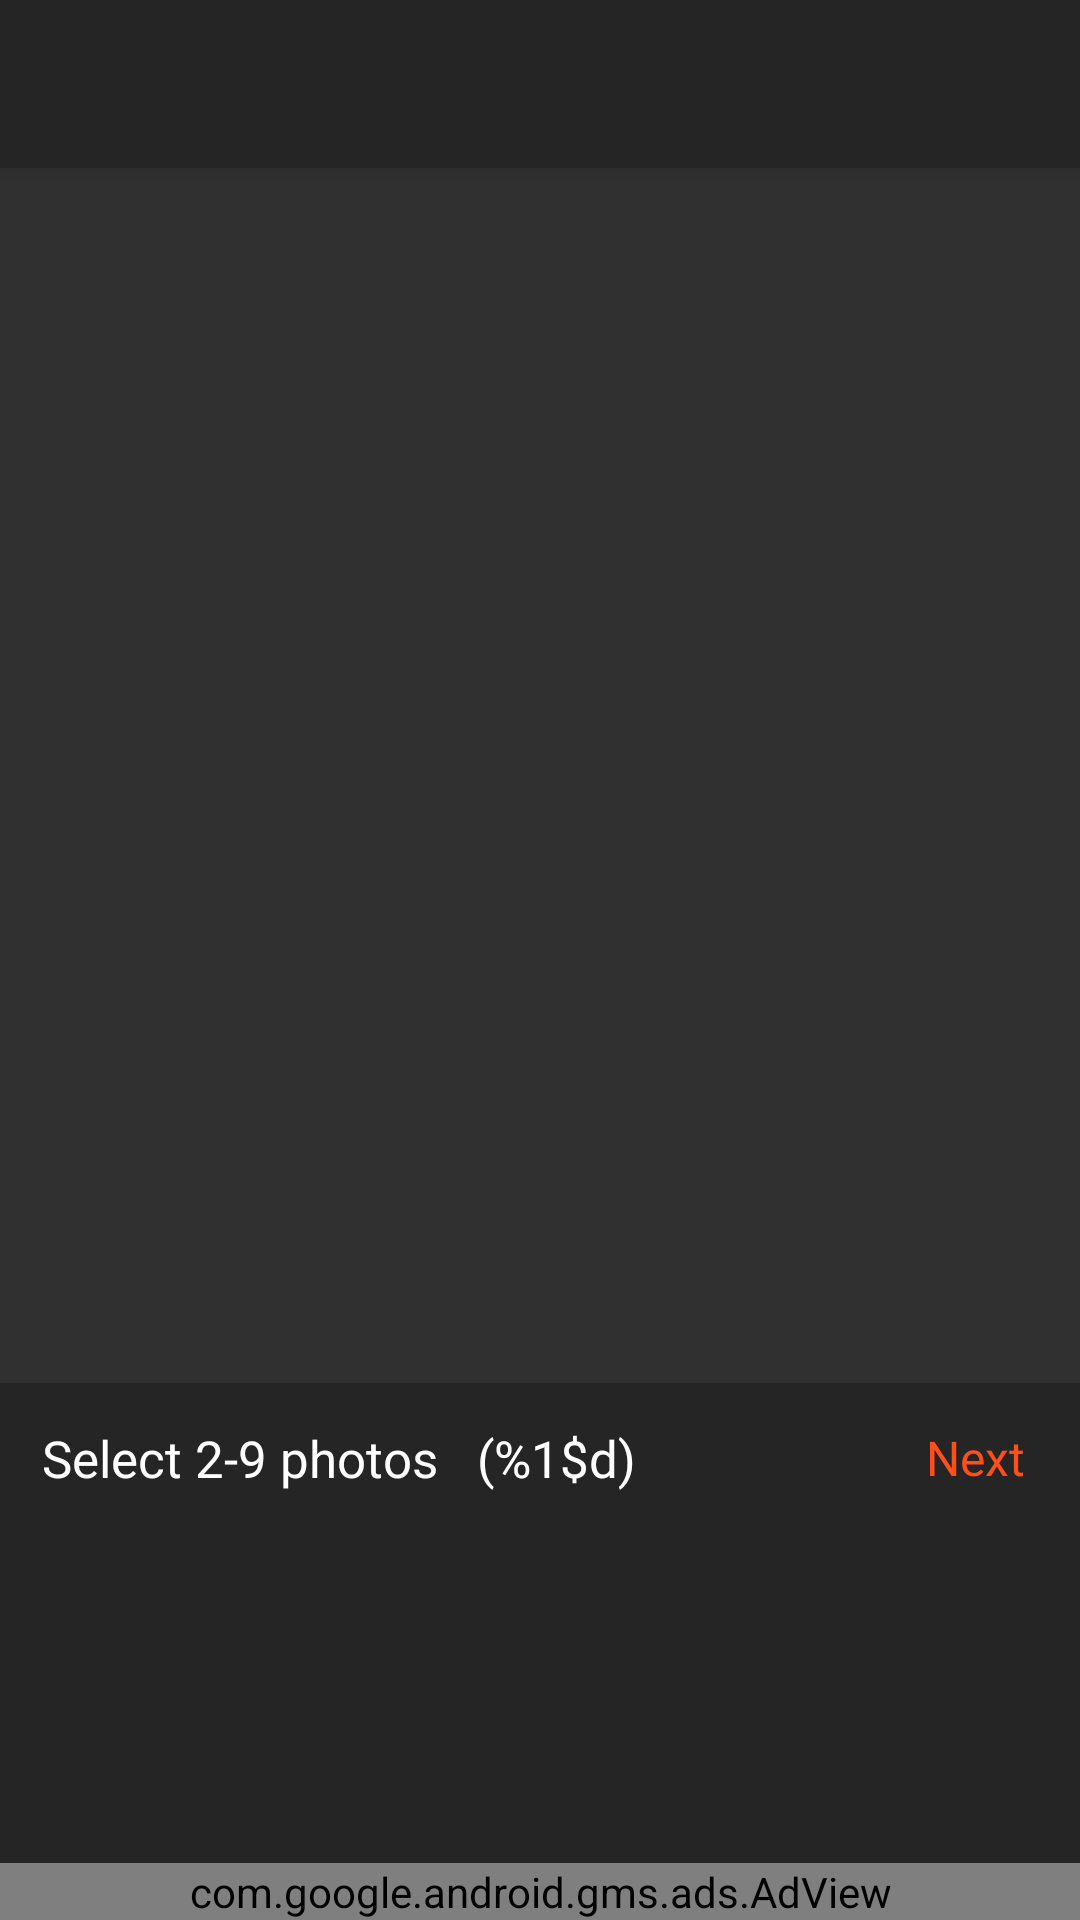

This screen was rendered from an Android layout file. Write that file and the resources it references.
<!-- AndroidManifest.xml: activity theme AppTheme.NoActionBar -->
<!-- res/layout/activity_grid_picker.xml -->
<?xml version="1.0" encoding="utf-8"?>
<androidx.constraintlayout.widget.ConstraintLayout  xmlns:android="http://schemas.android.com/apk/res/android"
    xmlns:app="http://schemas.android.com/apk/res-auto"
    android:layout_width="match_parent"
    android:layout_height="match_parent"
    android:background="@color/BackgroundCardColor">

    <com.google.android.material.appbar.AppBarLayout
        android:id="@+id/appBarLayout"
        android:layout_width="match_parent"
        android:layout_height="wrap_content"
        android:elevation="3dp"
        app:layout_constraintLeft_toLeftOf="parent"
        app:layout_constraintRight_toRightOf="parent"
        app:layout_constraintTop_toTopOf="parent">

        <androidx.appcompat.widget.Toolbar
            android:id="@+id/toolbar"
            android:background="@color/BackgroundCardColor"
            android:layout_width="match_parent"
            android:layout_height="?actionBarSize"
            android:minHeight="?actionBarSize"
            android:theme="@style/ThemeOverlay.AppCompat.Dark"
            android:elevation="3dp"
            app:titleTextColor="@color/white"/>

    </com.google.android.material.appbar.AppBarLayout>

    <GridView
        android:id="@+id/gridViewAlbum"
        android:layout_width="0dp"
        android:layout_height="0dp"
        android:gravity="center"
        android:background="@color/BackgroundColor"
        android:stretchMode="columnWidth"
        android:numColumns="3"
        app:layout_constraintBottom_toTopOf="@id/relativeLayoutTotal"
        app:layout_constraintStart_toStartOf="parent"
        app:layout_constraintEnd_toEndOf="parent"
        app:layout_constraintTop_toBottomOf="@id/appBarLayout"/>

    <GridView
        android:id="@+id/gridViewPhotos"
        android:layout_width="0dp"
        android:layout_height="0dp"
        android:gravity="center"
        android:background="@color/BackgroundColor"
        android:visibility="gone"
        android:stretchMode="columnWidth"
        android:numColumns="4"
        app:layout_constraintBottom_toTopOf="@id/relativeLayoutTotal"
        app:layout_constraintStart_toStartOf="parent"
        app:layout_constraintEnd_toEndOf="parent"
        app:layout_constraintTop_toBottomOf="@id/appBarLayout"/>

    <RelativeLayout
        android:id="@+id/relativeLayoutTotal"
        android:layout_width="match_parent"
        android:layout_height="50dp"
        android:gravity="center_vertical"
        android:orientation="horizontal"
        android:background="@color/BackgroundCardColor"
        app:layout_constraintBottom_toTopOf="@+id/scrollViewSelected">

        <TextView
            android:id="@+id/textViewSelect"
            android:layout_width="wrap_content"
            android:layout_height="wrap_content"
            android:textAppearance="?android:textAppearanceSmall"
            android:textColor="@color/white"
            android:layout_centerVertical="true"
            android:gravity="center_vertical"
            android:textSize="17sp"
            android:padding="4dp"
            android:layout_marginLeft="10dip"
            android:text="@string/select_images"
            android:fontFamily="@font/font"/>

        <TextView
            android:id="@+id/txtTotalImage"
            android:layout_width="wrap_content"
            android:layout_height="wrap_content"
            android:layout_toEndOf="@id/textViewSelect"
            android:layout_centerVertical="true"
            android:textColor="@color/white"
            android:gravity="center_vertical"
            android:padding="4dp"
            android:textSize="17sp"
            android:layout_marginLeft="5dip"
            android:text="@string/text_images"
            android:fontFamily="@font/font"/>

        <TextView
            android:id="@+id/textViewDone"
            android:layout_width="70dp"
            android:layout_height="30dp"
            android:layout_centerVertical="true"
            android:layout_alignParentEnd="true"
            android:gravity="center"
            android:text="Next"
            android:fontFamily="@font/font"
            android:textColor="@color/mainColor"
            android:textSize="16sp" />

    </RelativeLayout>

    <HorizontalScrollView
        android:id="@+id/scrollViewSelected"
        android:layout_width="match_parent"
        android:layout_height="100dp"
        android:background="@color/BackgroundCardColor"
        app:layout_constraintEnd_toEndOf="parent"
        app:layout_constraintBottom_toTopOf="@+id/bannerContainer">

        <LinearLayout
            android:id="@+id/linearLayoutSelected"
            android:layout_width="match_parent"
            android:layout_height="match_parent"
            android:orientation="horizontal"
            android:layout_gravity="start|center_vertical"/>

    </HorizontalScrollView>

    <LinearLayout
        android:id="@+id/bannerContainer"
        android:layout_width="match_parent"
        android:layout_height="wrap_content"
        android:gravity="center"
        android:orientation="vertical"
        app:layout_constraintBottom_toBottomOf="parent"
        app:layout_constraintStart_toStartOf="parent"
        app:layout_constraintEnd_toEndOf="parent"
        android:layout_gravity="bottom">

        <com.google.android.gms.ads.AdView
            xmlns:ads="http://schemas.android.com/apk/res-auto"
            android:id="@+id/adView"
            android:layout_width="match_parent"
            android:layout_height="wrap_content"
            android:layout_marginTop="10dp"
            ads:adSize="BANNER"
            ads:adUnitId="@string/banner_id" />

    </LinearLayout>

</androidx.constraintlayout.widget.ConstraintLayout>
<!-- resources referenced by this layout -->
<resources>
  <color name="BackgroundCardColor">#252525</color>
  <color name="BackgroundColor">#303030</color>
  <color name="mainColor">#FF4F19</color>
  <color name="white">#FFFFFF</color>
  <string name="banner_id">ca-app-pub-3940256099942544/6300978111</string>
  <string name="select_images">Select 2-9 photos</string>
  <string name="text_images">(%1$d)</string>
  <style name="AppTheme.NoActionBar" parent="Theme.AppCompat.Light.NoActionBar">
          <item name="android:windowTranslucentStatus">true</item>
          <item name="windowActionBar">false</item>
          <item name="windowNoTitle">true</item>
          <item name="android:statusBarColor">@color/black</item>
          <item name="android:windowLightStatusBar">true</item>
      </style>
  <color name="black">#000000</color>
</resources>
